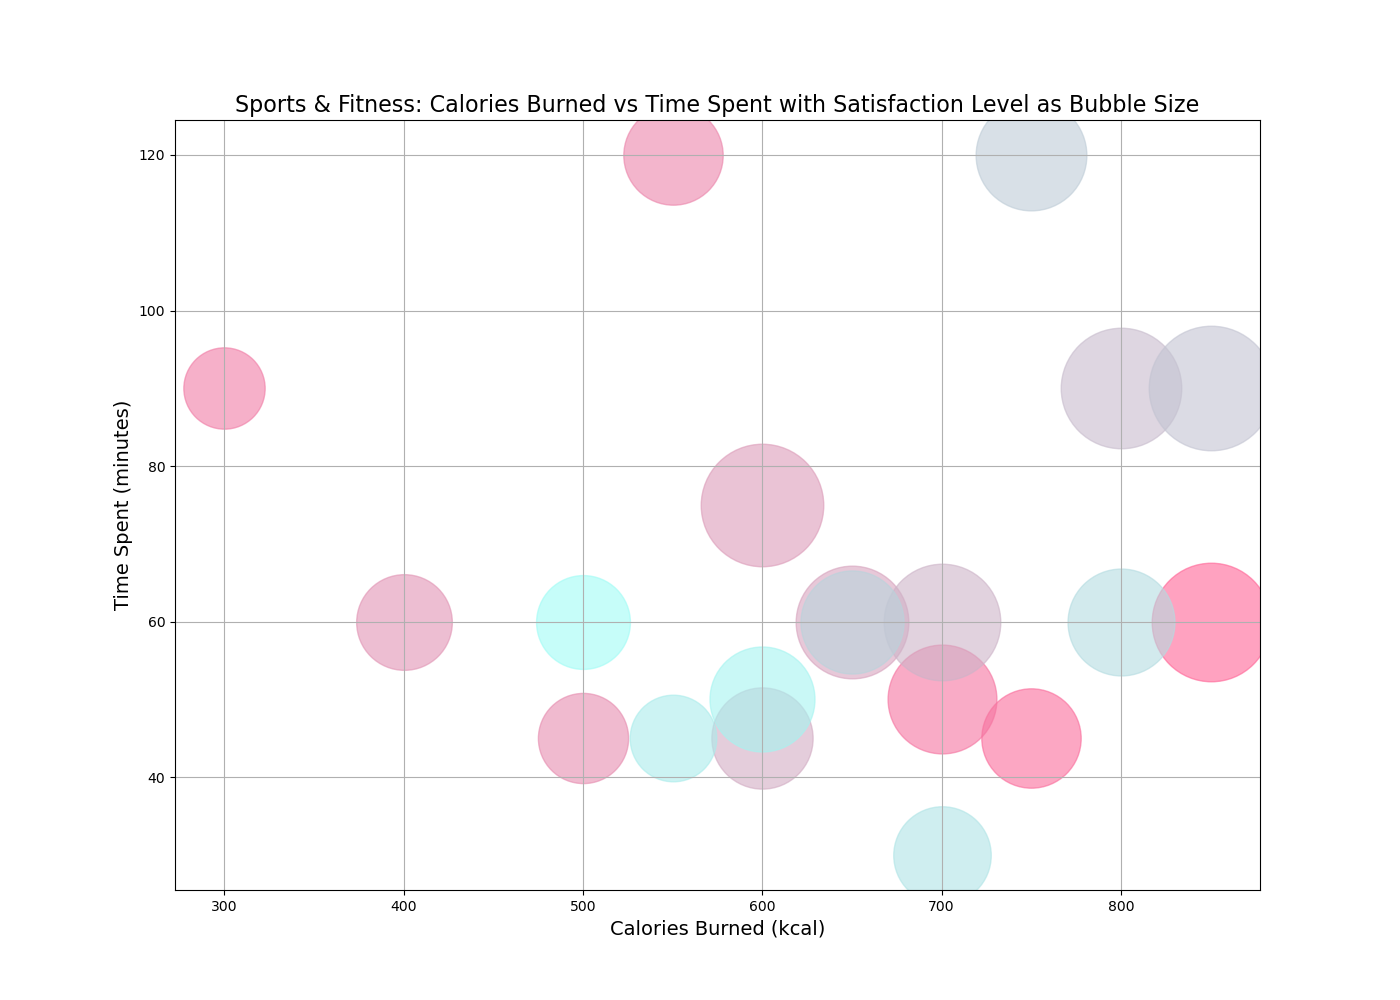

The file beside this chart, header and first rows:
Name, Calories Burned (kcal), Time Spent (minutes), Satisfaction Level (1-10)
Running, 850, 60, 9
Cycling, 750, 45, 8
Swimming, 700, 50, 8.5
Yoga, 300, 90, 7
Hiking, 550, 120, 8
Weightlifting, 500, 45, 7.5
Pilates, 400, 60, 7.8
Dancing, 600, 75, 9.2
Boxing, 650, 60, 8.7
Rowing, 600, 45, 8.1
Tennis, 700, 60, 8.9
Basketball, 800, 90, 9.1
Soccer, 850, 90, 9.3
Rock Climbing, 750, 120, 8.6
Martial Arts, 650, 60, 8.2
CrossFit, 800, 60, 8.4
Jump Rope, 700, 30, 7.9
Elliptical, 550, 45, 7.3
Spinning, 600, 50, 8.3
Zumba, 500, 60, 7.7
